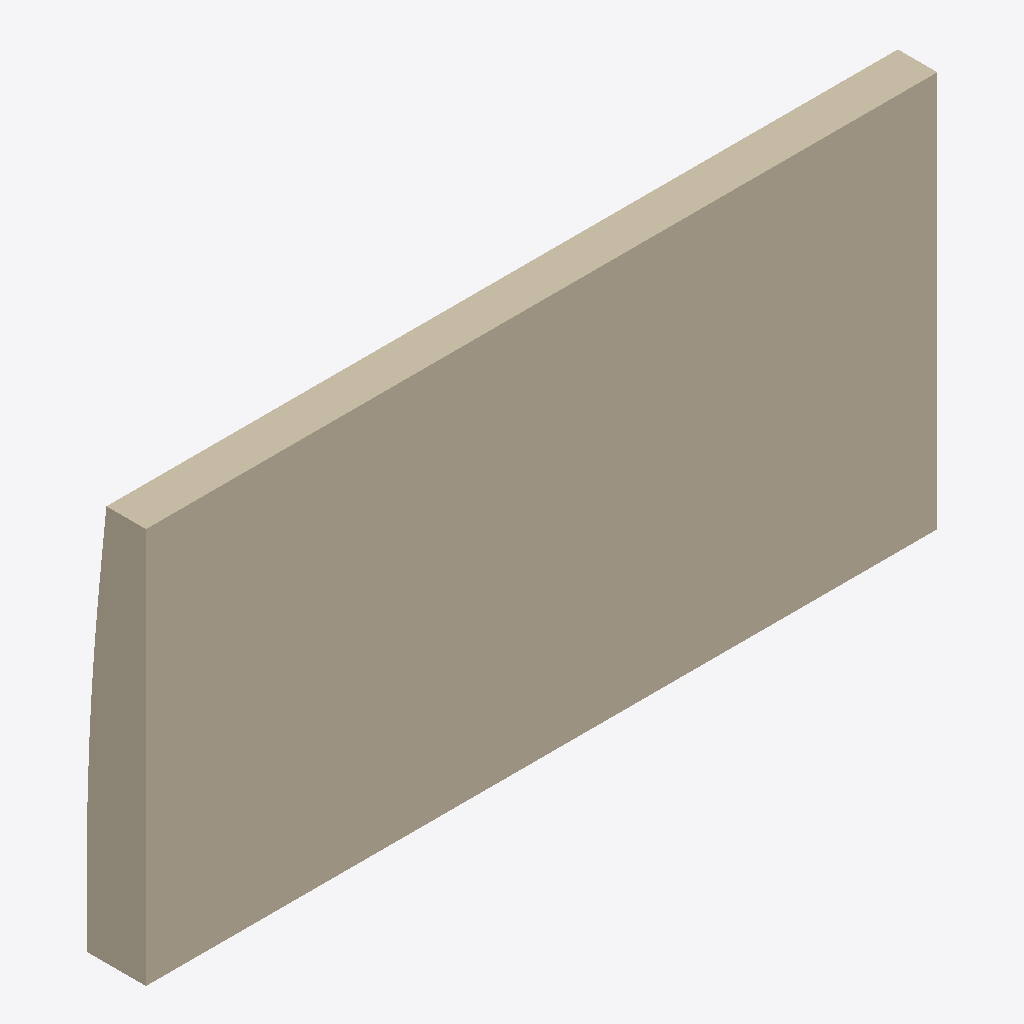
Isometric view of an IFC building model (IFC-SPF (STEP), schema IFC4X3, length unit metre), seen from the south-west, elements coloured by IFC class: 1 wall (beige).
Extent 6.0 m × 0.5 m × 3.0 m (x, y, z). Elements (1): 1 IfcWall.

HEADER;
FILE_DESCRIPTION(('ViewDefinition[DesignTransferView]'),'2;1');
FILE_NAME('/dev/null','2026-03-25T22:32:02+01:00',(''),(''),'IfcOpenShell 0.8.3.post2','IfcOpenShell 0.8.3.post2','Nobody');
FILE_SCHEMA(('IFC4X3'));
ENDSEC;
DATA;
#1=IFCPROJECT('2qaFjo1T9CTvHjoTmGqK9T',$,'Thesis Test T26',$,$,$,$,(#10),#5);
#12=IFCSITE('1ch1PURPf10g6t7VBePYLm',$,'Testgelaende',$,$,$,$,$,$,$,$,$,$,$);
#42=IFCWALL('39BBi9BAjBHBysMvEVDStM',$,'Stuetzmauer T26 - Extrudiertes Profil mit gekruemmter Vorderseite',$,$,#48,#38,$,.RETAININGWALL.);
ENDSEC;
